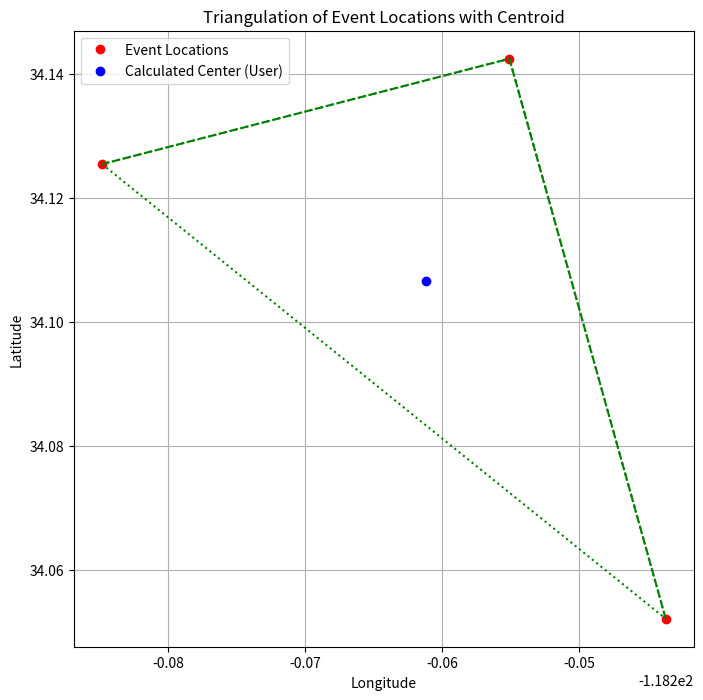

The matplotlib source for this figure:
import matplotlib.pyplot as plt
from scipy.spatial import Delaunay
import numpy as np

# Define approximate coordinates for the three event locations
event_coords = [
    (34.1425, -118.2551),  # Glendale, CA
    (34.1255, -118.2848),  # Los Feliz, CA
    (34.0522, -118.2437)   # Los Angeles, CA
]

# Extract latitude and longitude for plotting
event_lats = [coord[0] for coord in event_coords]
event_lons = [coord[1] for coord in event_coords]

# Convert coordinates to a numpy array for Delaunay triangulation
points = np.array(event_coords)

# Calculate the centroid (average of the event coordinates)
centroid = np.mean(points, axis=0)

# Plotting
fig, ax = plt.subplots(figsize=(8, 8))
ax.set_title("Triangulation of Event Locations with Centroid")

# Plot each event location
ax.plot(event_lons, event_lats, 'ro', label="Event Locations")

# Plot the centroid as the calculated center
ax.plot(centroid[1], centroid[0], 'bo', label="Calculated Center (User)")

# Draw triangles based on Delaunay triangulation
tri = Delaunay(points)
for simplex in tri.simplices:
    ax.plot(points[simplex, 1], points[simplex, 0], 'g--')

# Draw lines to connect all pairs of points manually
for i in range(len(points)):
    for j in range(i + 1, len(points)):
        ax.plot([points[i, 1], points[j, 1]], [points[i, 0], points[j, 0]], 'g:')

# Customize plot
ax.set_xlabel("Longitude")
ax.set_ylabel("Latitude")
ax.legend()
plt.grid(True)
plt.show()
